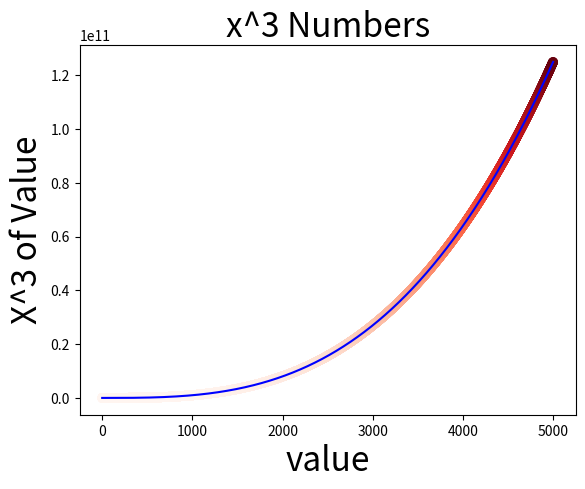

Reproduce this figure in Python.
'''
/* File Info 
 * Author:      Linbin Lai 
 * CreateTime:  2019/11/12 上午10:45:24 
 * [redacted]
 * ModifyTime:  2019/11/12 上午10:45:37 
 * Description: 立方的彩色图表
*/ 
'''
import matplotlib.pyplot as plt

x_values=[x for x in range(1,5001)]
y_values=[x**3 for x in x_values]

plt.title("x^3 Numbers",fontsize=24)
plt.xlabel("value",fontsize=24)
plt.ylabel("X^3 of Value",fontsize=24)

plt.plot(x_values,y_values,c='blue')
plt.scatter(x_values,y_values,c=y_values,cmap=plt.cm.Reds)
plt.show()
plt.savefig('pratice_1.png',bbox_inches='tight')